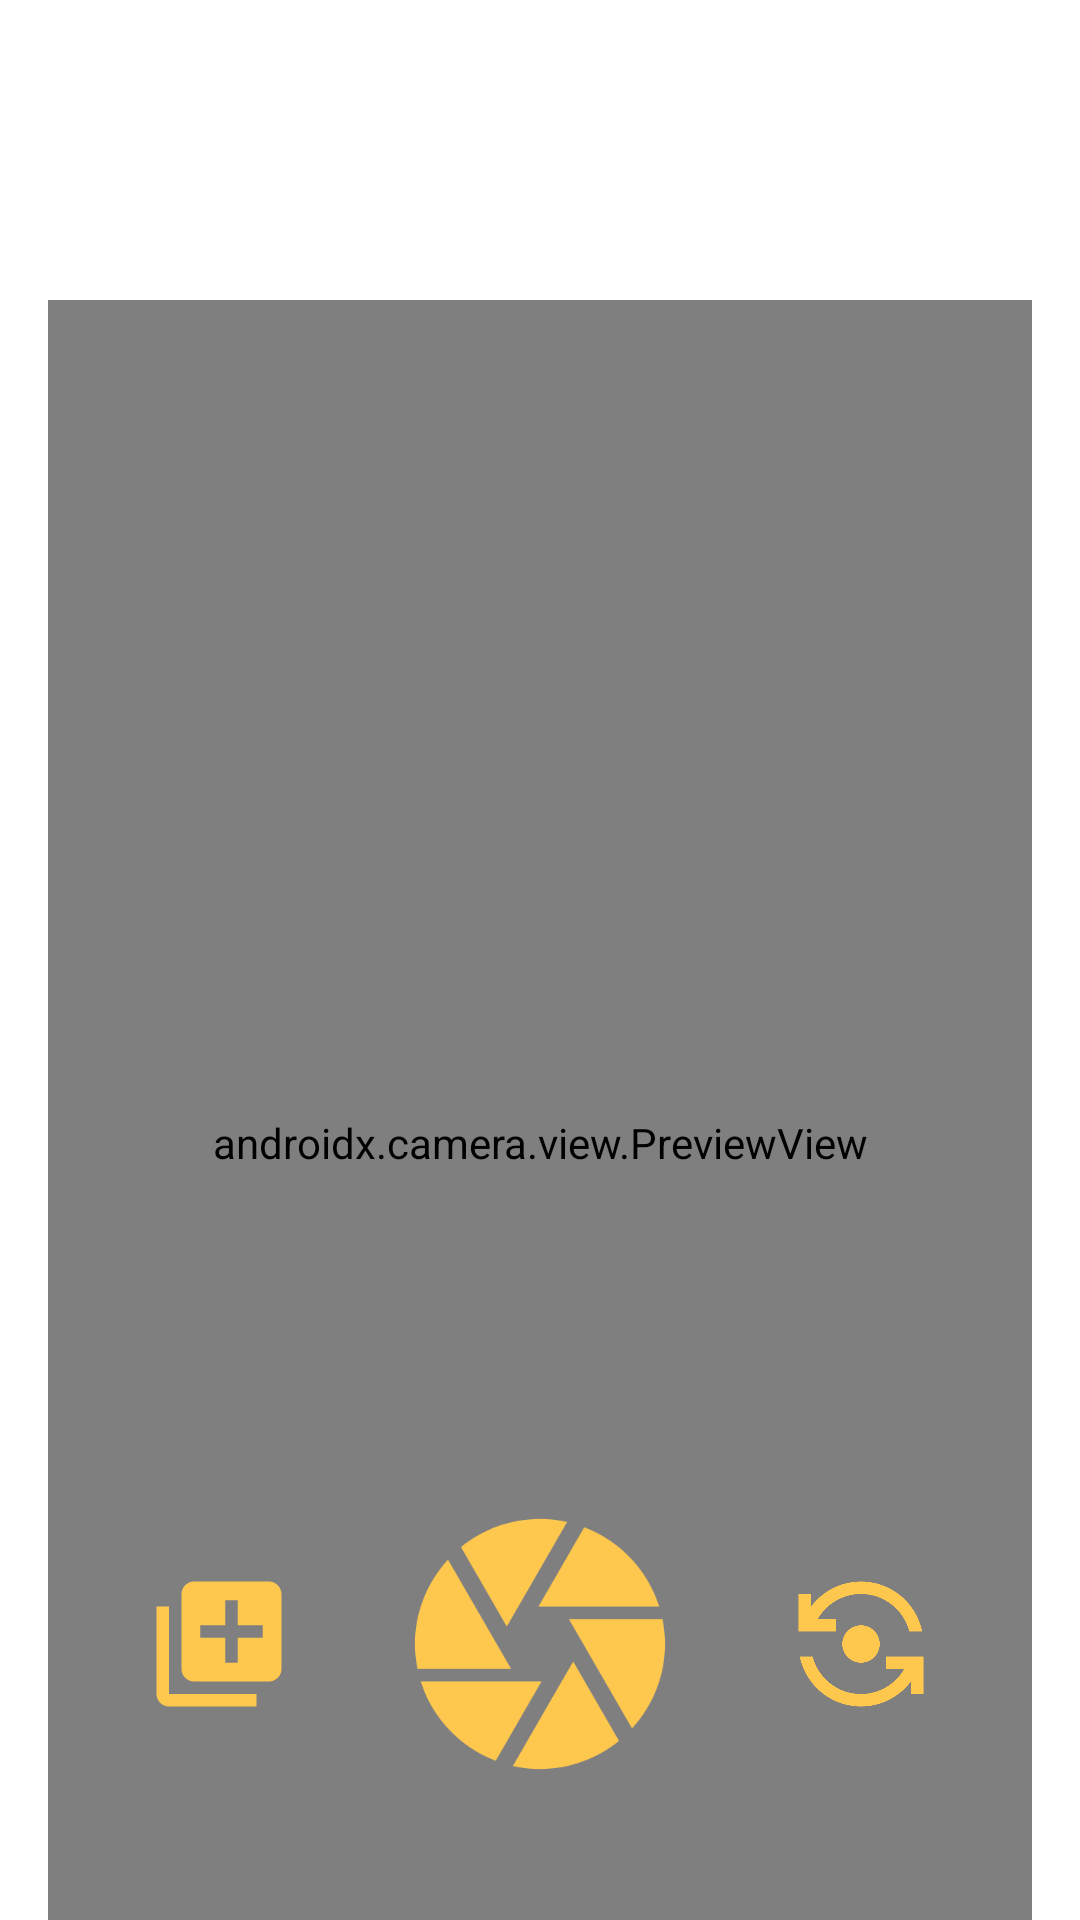

Produce the Android XML layout that renders to this screen, including the resource entries it uses.
<!-- AndroidManifest.xml: application theme Theme.BackupGlowsist -->
<!-- res/layout/activity_face_scan.xml -->
<?xml version="1.0" encoding="utf-8"?>
<androidx.constraintlayout.widget.ConstraintLayout xmlns:android="http://schemas.android.com/apk/res/android"
    xmlns:app="http://schemas.android.com/apk/res-auto"
    xmlns:tools="http://schemas.android.com/tools"
    android:layout_width="match_parent"
    android:layout_height="match_parent"
    tools:context=".ui.FaceScan">

    <RelativeLayout
        android:id="@+id/top_bar"
        android:layout_width="match_parent"
        android:layout_height="?actionBarSize"
        android:orientation="horizontal"
        android:background="@drawable/header_layout"
        android:layout_margin="12dp"
        app:layout_constraintStart_toStartOf="parent"
        app:layout_constraintEnd_toEndOf="parent"
        app:layout_constraintTop_toTopOf="parent"
        tools:ignore="MissingConstraints">

        <ImageView
            android:id="@+id/btn_back"
            android:layout_width="wrap_content"
            android:layout_height="wrap_content"
            android:src="@drawable/ic_general_back"
            android:padding="10dp"
            android:layout_centerVertical="true"
            android:contentDescription="Back to scan suggestions" />

        <TextView
            android:layout_width="wrap_content"
            android:layout_height="wrap_content"
            android:text="Selfie"
            android:textSize="20sp"
            android:textStyle="bold"
            android:textColor="@color/white"
            android:layout_toEndOf="@id/btn_back"
            android:layout_centerVertical="true"/>

    </RelativeLayout>

    <RelativeLayout
        android:id="@+id/rl_camera"
        android:layout_width="match_parent"
        android:layout_height="562dp"
        android:layout_marginTop="32dp"
        android:layout_marginLeft="16dp"
        android:layout_marginRight="16dp"
        app:layout_constraintTop_toBottomOf="@id/top_bar"
        tools:ignore="MissingConstraints">

        <androidx.camera.view.PreviewView
            android:id="@+id/view_finder"
            android:layout_width="match_parent"
            android:layout_height="match_parent" />

    </RelativeLayout>

    <LinearLayout
        android:id="@+id/ll_menu"
        android:layout_width="match_parent"
        android:layout_height="wrap_content"
        android:orientation="horizontal"
        android:layout_marginBottom="42dp"
        android:gravity="center"
        app:layout_constraintStart_toStartOf="parent"
        app:layout_constraintEnd_toEndOf="parent"
        app:layout_constraintBottom_toBottomOf="parent">

        <ImageView
            android:id="@+id/btn_files"
            android:layout_width="50dp"
            android:layout_height="50dp"
            android:layout_gravity="center"
            android:layout_marginEnd="32dp"
            android:src="@drawable/ic_galery"
            android:contentDescription="Choose image from galery" />

        <ImageView
            android:id="@+id/btn_capture"
            android:layout_width="100dp"
            android:layout_height="100dp"
            android:layout_gravity="center"
            android:src="@drawable/ic_camera"
            android:contentDescription="Capture image" />

        <ImageView
            android:id="@+id/btn_flip"
            android:layout_width="50dp"
            android:layout_height="50dp"
            android:layout_gravity="center"
            android:layout_marginStart="32dp"
            android:src="@drawable/ic_flip"
            android:contentDescription="Choose front or back camera" />

    </LinearLayout>

</androidx.constraintlayout.widget.ConstraintLayout>
<!-- resources referenced by this layout -->
<resources>
  <color name="white">#FFFFFFFF</color>
  <!-- drawable ic_camera (drawable) -->
  <vector android:height="38dp" android:tint="#FEC74E"
      android:viewportHeight="24" android:viewportWidth="24"
      android:width="38dp" xmlns:android="http://schemas.android.com/apk/res/android">
      <path android:fillColor="@android:color/white" android:pathData="M9.4,10.5l4.77,-8.26C13.47,2.09 12.75,2 12,2c-2.4,0 -4.6,0.85 -6.32,2.25l3.66,6.35 0.06,-0.1zM21.54,9c-0.92,-2.92 -3.15,-5.26 -6,-6.34L11.88,9h9.66zM21.8,10h-7.49l0.29,0.5 4.76,8.25C21,16.97 22,14.61 22,12c0,-0.69 -0.07,-1.35 -0.2,-2zM8.54,12l-3.9,-6.75C3.01,7.03 2,9.39 2,12c0,0.69 0.07,1.35 0.2,2h7.49l-1.15,-2zM2.46,15c0.92,2.92 3.15,5.26 6,6.34L12.12,15L2.46,15zM13.73,15l-3.9,6.76c0.7,0.15 1.42,0.24 2.17,0.24 2.4,0 4.6,-0.85 6.32,-2.25l-3.66,-6.35 -0.93,1.6z"/>
  </vector>
  <!-- drawable ic_flip (drawable) -->
  <vector android:height="38dp" android:tint="#FEC74E"
      android:viewportHeight="24" android:viewportWidth="24"
      android:width="38dp" xmlns:android="http://schemas.android.com/apk/res/android">
      <path android:fillColor="@android:color/white" android:pathData="M9,12c0,1.66 1.34,3 3,3s3,-1.34 3,-3s-1.34,-3 -3,-3S9,10.34 9,12z"/>
      <path android:fillColor="@android:color/white" android:pathData="M8,10V8H5.09C6.47,5.61 9.05,4 12,4c3.72,0 6.85,2.56 7.74,6h2.06c-0.93,-4.56 -4.96,-8 -9.8,-8C8.73,2 5.82,3.58 4,6.01V4H2v6H8z"/>
      <path android:fillColor="@android:color/white" android:pathData="M16,14v2h2.91c-1.38,2.39 -3.96,4 -6.91,4c-3.72,0 -6.85,-2.56 -7.74,-6H2.2c0.93,4.56 4.96,8 9.8,8c3.27,0 6.18,-1.58 8,-4.01V20h2v-6H16z"/>
  </vector>
  <!-- drawable ic_galery (drawable) -->
  <vector android:height="38dp" android:tint="#FEC74E"
      android:viewportHeight="24" android:viewportWidth="24"
      android:width="38dp" xmlns:android="http://schemas.android.com/apk/res/android">
      <path android:fillColor="@android:color/white" android:pathData="M4,6L2,6v14c0,1.1 0.9,2 2,2h14v-2L4,20L4,6zM20,2L8,2c-1.1,0 -2,0.9 -2,2v12c0,1.1 0.9,2 2,2h12c1.1,0 2,-0.9 2,-2L22,4c0,-1.1 -0.9,-2 -2,-2zM19,11h-4v4h-2v-4L9,11L9,9h4L13,5h2v4h4v2z"/>
  </vector>
  <style name="Theme.BackupGlowsist" parent="Theme.MaterialComponents.DayNight.DarkActionBar">
          
          <item name="colorPrimary">@color/yellow</item>
          <item name="colorPrimaryVariant">@color/yellow</item>
          <item name="colorOnPrimary">@color/white</item>
          
          <item name="colorSecondary">@color/teal_200</item>
          <item name="colorSecondaryVariant">@color/teal_700</item>
          <item name="colorOnSecondary">@color/black</item>
          
          <item name="android:statusBarColor">?attr/colorPrimaryVariant</item>
          
      </style>
  <color name="yellow">#FFFEC74E</color>
  <color name="teal_200">#FF03DAC5</color>
  <color name="teal_700">#FF018786</color>
  <color name="black">#FF000000</color>
</resources>
